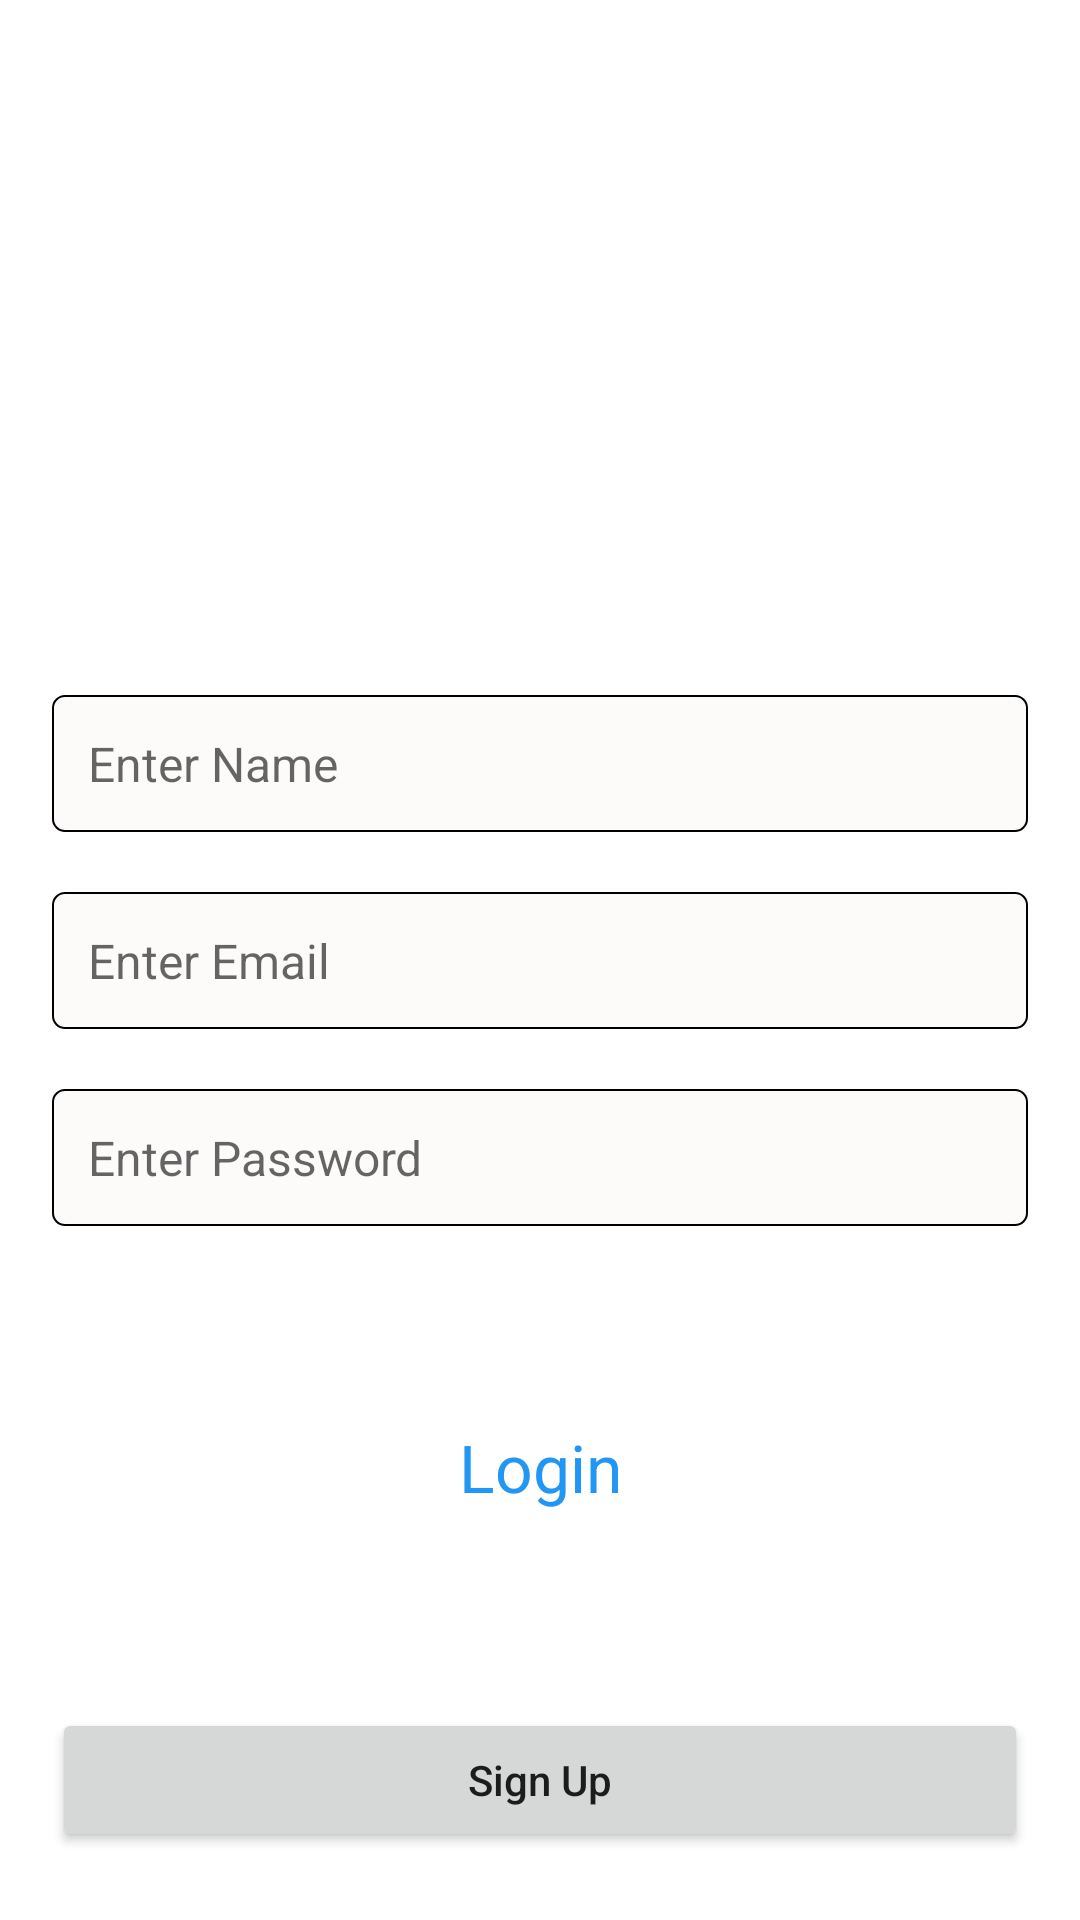

The Android layout XML behind this screen, and the referenced resources:
<!-- AndroidManifest.xml: application theme Theme.SinchDemoFirst -->
<!-- res/layout/activity_sign_up.xml -->
<?xml version="1.0" encoding="utf-8"?>
<androidx.constraintlayout.widget.ConstraintLayout xmlns:android="http://schemas.android.com/apk/res/android"
    xmlns:app="http://schemas.android.com/apk/res-auto"
    xmlns:tools="http://schemas.android.com/tools"
    android:layout_width="match_parent"
    android:layout_height="match_parent"
    tools:context=".SignUpActivity">

    <EditText
        android:id="@+id/etName"
        android:layout_width="0dp"
        android:hint="Enter Name"
        android:layout_height="wrap_content"
        android:layout_margin="10dp"
        android:layout_marginTop="12dp"
        android:background="@drawable/bg_white_rounded_corner"
        android:inputType="textEmailAddress"
        android:padding="12dp"
        android:textFontWeight="700"
        android:textSize="16sp"
        app:layout_constraintBottom_toTopOf="@id/etEmail"
        app:layout_constraintEnd_toStartOf="@id/gl_v2"
        app:layout_constraintStart_toEndOf="@id/gl_v1"
        app:layout_constraintTop_toBottomOf="@id/gl_h1"
        app:layout_constraintVertical_chainStyle="packed" />

    <EditText
        android:id="@+id/etEmail"
        android:layout_width="0dp"
        android:hint="Enter Email"
        android:layout_height="wrap_content"
        android:layout_margin="10dp"
        android:layout_marginTop="12dp"
        android:background="@drawable/bg_white_rounded_corner"
        android:inputType="textEmailAddress"
        android:padding="12dp"
        android:textFontWeight="700"
        android:textSize="16sp"
        app:layout_constraintBottom_toTopOf="@id/etPassword"
        app:layout_constraintEnd_toStartOf="@id/gl_v2"
        app:layout_constraintStart_toEndOf="@id/gl_v1"
        app:layout_constraintTop_toBottomOf="@id/etName"
    />

    <EditText
        android:id="@+id/etPassword"
        android:layout_margin="10dp"
        android:layout_width="0dp"
        android:hint="Enter Password"
        android:layout_height="wrap_content"
        android:layout_marginTop="12dp"
        android:background="@drawable/bg_white_rounded_corner"
        android:inputType="text"
        android:padding="12dp"
        android:textFontWeight="700"
        android:textSize="16sp"
        app:layout_constraintBottom_toTopOf="@id/gl_h2"
        app:layout_constraintEnd_toStartOf="@id/gl_v2"
        app:layout_constraintStart_toEndOf="@id/gl_v1"
        app:layout_constraintTop_toBottomOf="@id/etEmail" />

    <TextView
        android:id="@+id/tvLogin"
        android:layout_width="wrap_content"
        android:layout_height="wrap_content"
        android:text="Login"
        android:textColor="#2196F3"
        app:layout_constraintTop_toBottomOf="@id/etPassword"
        app:layout_constraintStart_toEndOf="@id/gl_v1"
        app:layout_constraintEnd_toStartOf="@id/gl_v2"
        app:layout_constraintBottom_toTopOf="@id/btnSignUp"
        android:textFontWeight="700"
        android:textSize="22sp"
        />



    <Button
        android:id="@+id/btnSignUp"
        android:layout_width="0dp"
        android:layout_height="wrap_content"
        android:text="Sign Up"
        android:textAllCaps="false"
        android:layout_margin="10dp"
        android:layout_marginTop="12dp"
        android:textSize="14sp"
        app:layout_constraintBottom_toTopOf="@id/gl_h2"
        app:layout_constraintEnd_toStartOf="@id/gl_v2"
        app:layout_constraintStart_toEndOf="@id/gl_v1" />

    <ProgressBar
        android:id="@+id/progressBar"
        android:visibility="gone"
        android:layout_width="wrap_content"
        android:layout_height="wrap_content"
        app:layout_constraintTop_toBottomOf="@id/gl_h1"
        app:layout_constraintStart_toEndOf="@id/gl_v1"
        app:layout_constraintEnd_toStartOf="@id/gl_v2"
        app:layout_constraintBottom_toTopOf="@id/gl_h2"
        />

    <androidx.constraintlayout.widget.Guideline
        android:id="@+id/gl_h1"
        android:layout_width="match_parent"
        android:layout_height="wrap_content"
        android:orientation="horizontal"
        app:layout_constraintGuide_percent=".02" />

    <androidx.constraintlayout.widget.Guideline
        android:id="@+id/gl_h2"
        android:layout_width="match_parent"
        android:layout_height="wrap_content"
        android:orientation="horizontal"
        app:layout_constraintGuide_percent=".98" />

    <androidx.constraintlayout.widget.Guideline
        android:id="@+id/gl_v1"
        android:layout_width="match_parent"
        android:layout_height="wrap_content"
        android:orientation="vertical"
        app:layout_constraintGuide_percent=".02" />

    <androidx.constraintlayout.widget.Guideline
        android:id="@+id/gl_v2"
        android:layout_width="match_parent"
        android:layout_height="wrap_content"
        android:orientation="vertical"
        app:layout_constraintGuide_percent=".98" />

</androidx.constraintlayout.widget.ConstraintLayout>
<!-- resources referenced by this layout -->
<resources>
  <!-- drawable bg_white_rounded_corner (drawable) -->
  <?xml version="1.0" encoding="utf-8"?>
  <selector xmlns:android="http://schemas.android.com/apk/res/android">
  
      <item>
          <shape>
              <stroke android:color="@color/black"
                  android:width=".7dp"
                  />
  
              <solid android:color="#FDFAFA"/>
              <corners android:radius="4dp"/>
          </shape>
      </item>
  </selector>
  <style name="Theme.SinchDemoFirst" parent="Theme.MaterialComponents.DayNight.DarkActionBar">
          
          <item name="colorPrimary">@color/purple_500</item>
          <item name="colorPrimaryVariant">@color/purple_700</item>
          <item name="colorOnPrimary">@color/white</item>
          
          <item name="colorSecondary">@color/teal_200</item>
          <item name="colorSecondaryVariant">@color/teal_700</item>
          <item name="colorOnSecondary">@color/black</item>
          
          <item name="android:statusBarColor">?attr/colorPrimaryVariant</item>
          
      </style>
  <!-- not gathered from this repository: default colours our renderer supplied (Android Studio template values) -->
  <color name="purple_500">#FF6200EE</color>
  <color name="purple_700">#FF3700B3</color>
  <color name="teal_200">#FF03DAC5</color>
  <color name="teal_700">#FF018786</color>
  <color name="black">#FF000000</color>
  <color name="white">#FFFFFFFF</color>
</resources>
